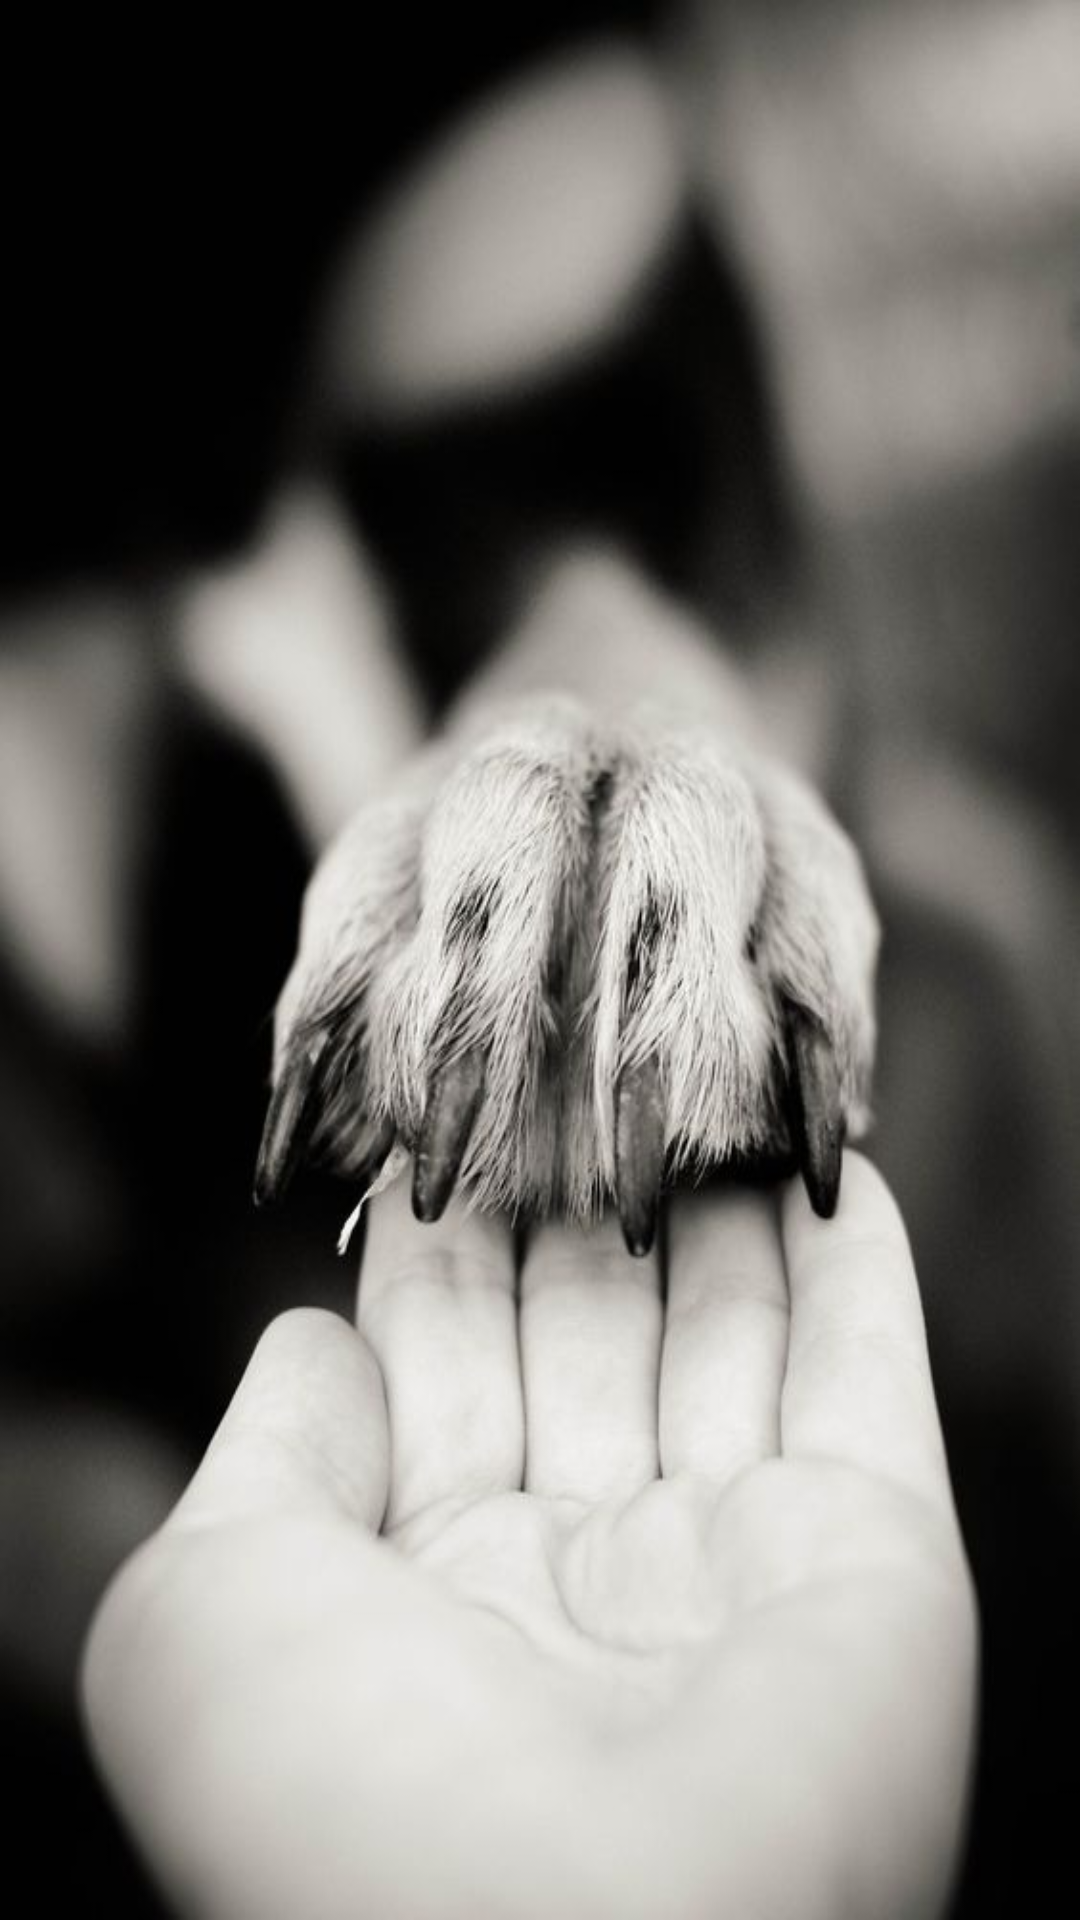

Produce the Android XML layout that renders to this screen, including the resource entries it uses.
<!-- AndroidManifest.xml: application theme Theme.AdoptAPetApp -->
<!-- res/layout/activity_splash_screen.xml -->
<?xml version="1.0" encoding="utf-8"?>
<androidx.constraintlayout.widget.ConstraintLayout xmlns:android="http://schemas.android.com/apk/res/android"
    xmlns:app="http://schemas.android.com/apk/res-auto"
    xmlns:tools="http://schemas.android.com/tools"
    android:id="@+id/main"
    android:layout_width="match_parent"
    android:layout_height="match_parent"
    tools:context=".SplashScreenActivity">
    <ImageView
        android:layout_width="match_parent"
        android:layout_height="match_parent"
        android:textAlignment="center"
        android:id="@+id/splashScreen"
        android:src="@drawable/paw"
        android:scaleType="fitXY"
        android:textColor="@color/white"
        android:text="splash screen"
        android:gravity="center"/>

</androidx.constraintlayout.widget.ConstraintLayout>
<!-- resources referenced by this layout -->
<resources>
  <!-- drawable paw: jpeg bitmap (drawable, 39970 bytes) -->
  <style name="Theme.AdoptAPetApp" parent="Base.Theme.AdoptAPetApp" />
  <style name="Base.Theme.AdoptAPetApp" parent="Theme.Material3.DayNight.NoActionBar">
          
          
      </style>
  <!-- not gathered from this repository: default colours our renderer supplied (Android Studio template values) -->
  <color name="white">#FFFFFFFF</color>
</resources>
